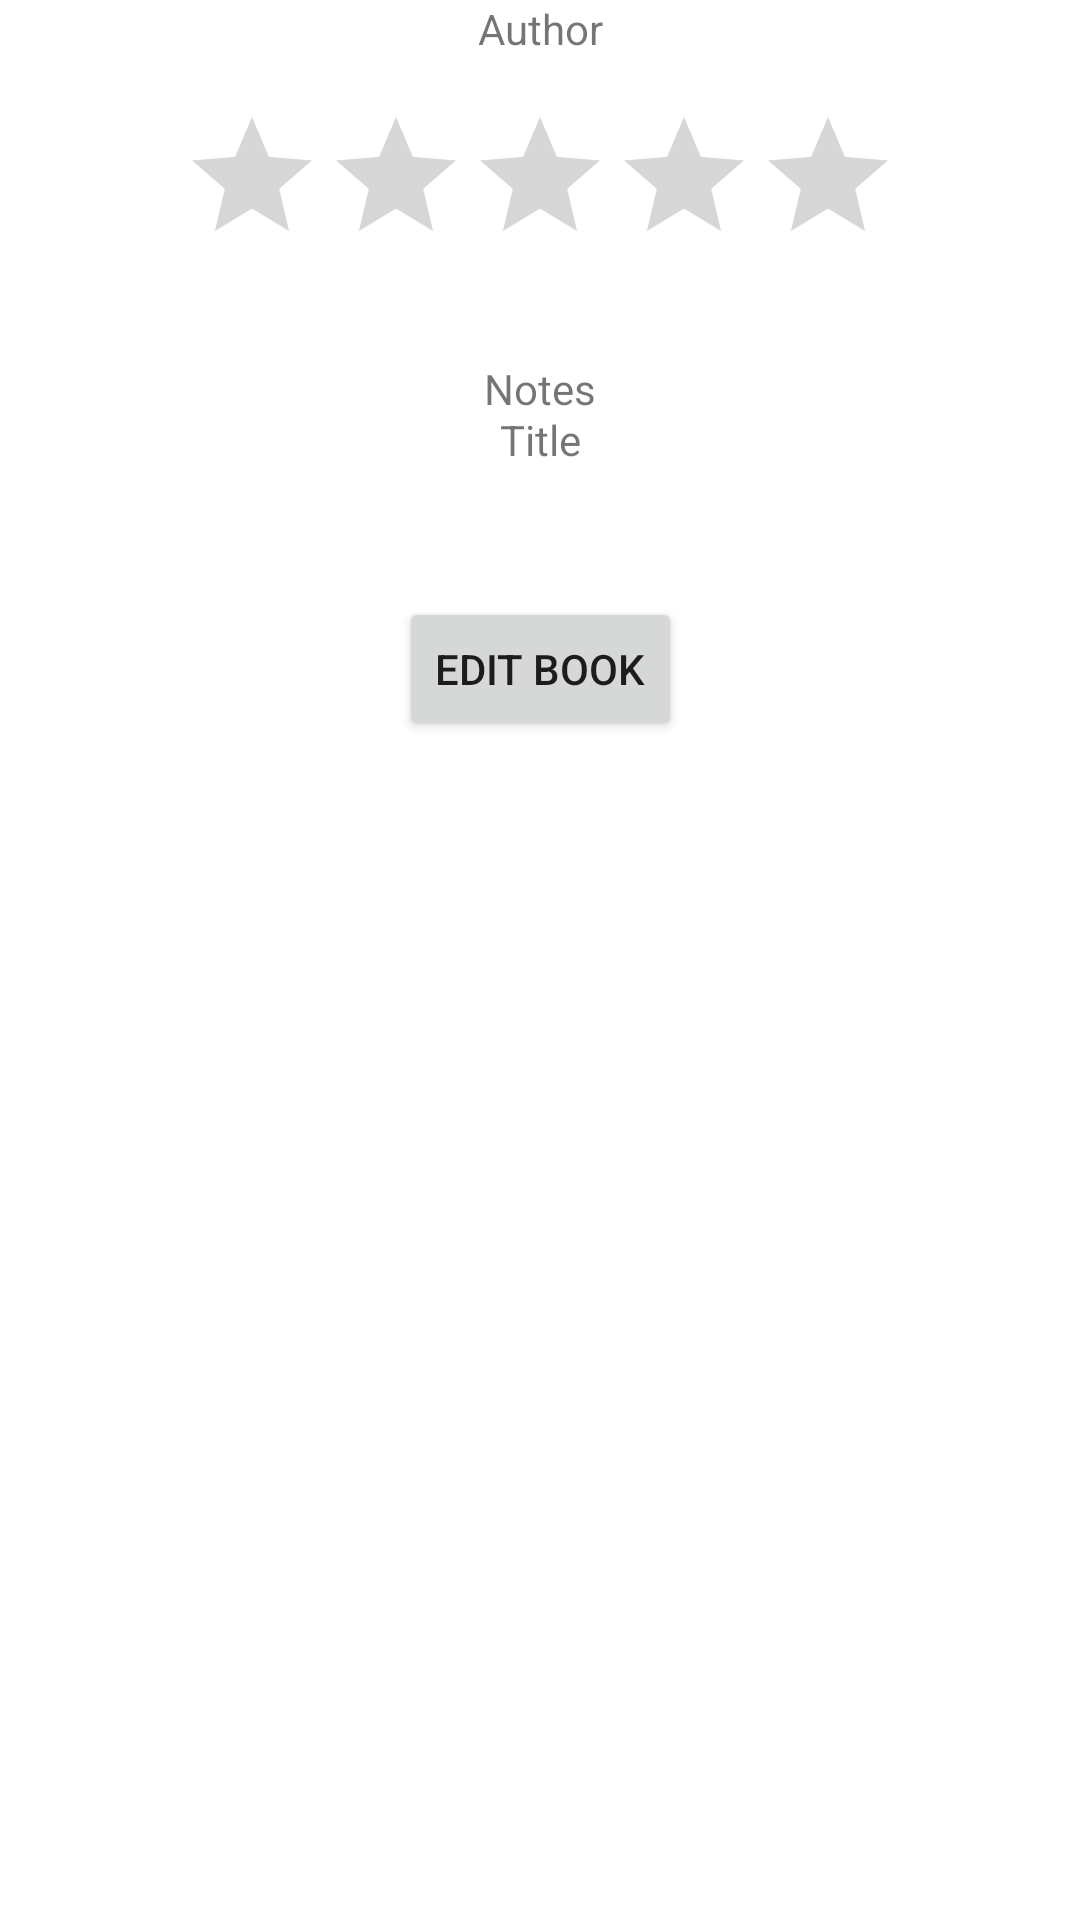

Reconstruct the res/layout file that produces this screen, plus the resources it refers to.
<!-- AndroidManifest.xml: application theme Theme.FinalProject_Devin -->
<!-- res/layout/activity_view_book_screen.xml -->
<?xml version="1.0" encoding="utf-8"?>
<androidx.constraintlayout.widget.ConstraintLayout xmlns:android="http://schemas.android.com/apk/res/android"
    xmlns:app="http://schemas.android.com/apk/res-auto"
    xmlns:tools="http://schemas.android.com/tools"
    android:layout_width="match_parent"
    android:layout_height="match_parent"
    tools:context=".ViewBookScreen">

    <ImageView
        android:id="@+id/bookCoverImageView"
        android:layout_width="217dp"
        android:layout_height="233dp"
        android:layout_marginTop="36dp"
        app:layout_constraintEnd_toEndOf="parent"
        app:layout_constraintStart_toStartOf="parent"
        app:layout_constraintTop_toTopOf="parent"
        app:srcCompat="@drawable/ic_launcher_background" />

    <TextView
        android:id="@+id/bookTitleTextView"
        android:layout_width="wrap_content"
        android:layout_height="wrap_content"
        android:layout_marginTop="24dp"
        android:text="Title"
        app:layout_constraintBottom_toTopOf="@+id/authorTextView"
        app:layout_constraintEnd_toEndOf="parent"
        app:layout_constraintStart_toStartOf="parent"
        app:layout_constraintTop_toBottomOf="@+id/bookCoverImageView" />

    <RatingBar
        android:id="@+id/ratingBar"
        android:layout_width="wrap_content"
        android:layout_height="wrap_content"
        android:layout_marginTop="16dp"
        app:layout_constraintEnd_toEndOf="parent"
        app:layout_constraintStart_toStartOf="parent"
        app:layout_constraintTop_toBottomOf="@+id/authorTextView" />

    <TextView
        android:id="@+id/authorTextView"
        android:layout_width="wrap_content"
        android:layout_height="wrap_content"
        android:text="Author"
        app:layout_constraintEnd_toEndOf="parent"
        app:layout_constraintStart_toStartOf="parent"
        tools:layout_editor_absoluteY="317dp" />

    <TextView
        android:id="@+id/notesTextView"
        android:layout_width="wrap_content"
        android:layout_height="wrap_content"
        android:layout_marginTop="28dp"
        android:text="Notes"
        app:layout_constraintEnd_toEndOf="parent"
        app:layout_constraintStart_toStartOf="parent"
        app:layout_constraintTop_toBottomOf="@+id/ratingBar" />

    <Button
        android:id="@+id/editBookButton"
        android:layout_width="wrap_content"
        android:layout_height="wrap_content"
        android:layout_marginTop="60dp"
        android:text="EDIT BOOK"
        app:layout_constraintEnd_toEndOf="parent"
        app:layout_constraintStart_toStartOf="parent"
        app:layout_constraintTop_toBottomOf="@+id/notesTextView" />

</androidx.constraintlayout.widget.ConstraintLayout>
<!-- resources referenced by this layout -->
<resources>
  <style name="Theme.FinalProject_Devin" parent="Theme.MaterialComponents.DayNight.DarkActionBar">
          
          <item name="colorPrimary">@color/purple_500</item>
          <item name="colorPrimaryVariant">@color/purple_700</item>
          <item name="colorOnPrimary">@color/white</item>
          
          <item name="colorSecondary">@color/teal_200</item>
          <item name="colorSecondaryVariant">@color/teal_700</item>
          <item name="colorOnSecondary">@color/black</item>
          
          <item name="android:statusBarColor" tools:targetApi="l">?attr/colorPrimaryVariant</item>
          
      </style>
  <!-- not gathered from this repository: default colours our renderer supplied (Android Studio template values) -->
  <color name="purple_500">#FF6200EE</color>
  <color name="purple_700">#FF3700B3</color>
  <color name="teal_200">#FF03DAC5</color>
  <color name="teal_700">#FF018786</color>
  <color name="black">#FF000000</color>
  <color name="white">#FFFFFFFF</color>
</resources>
